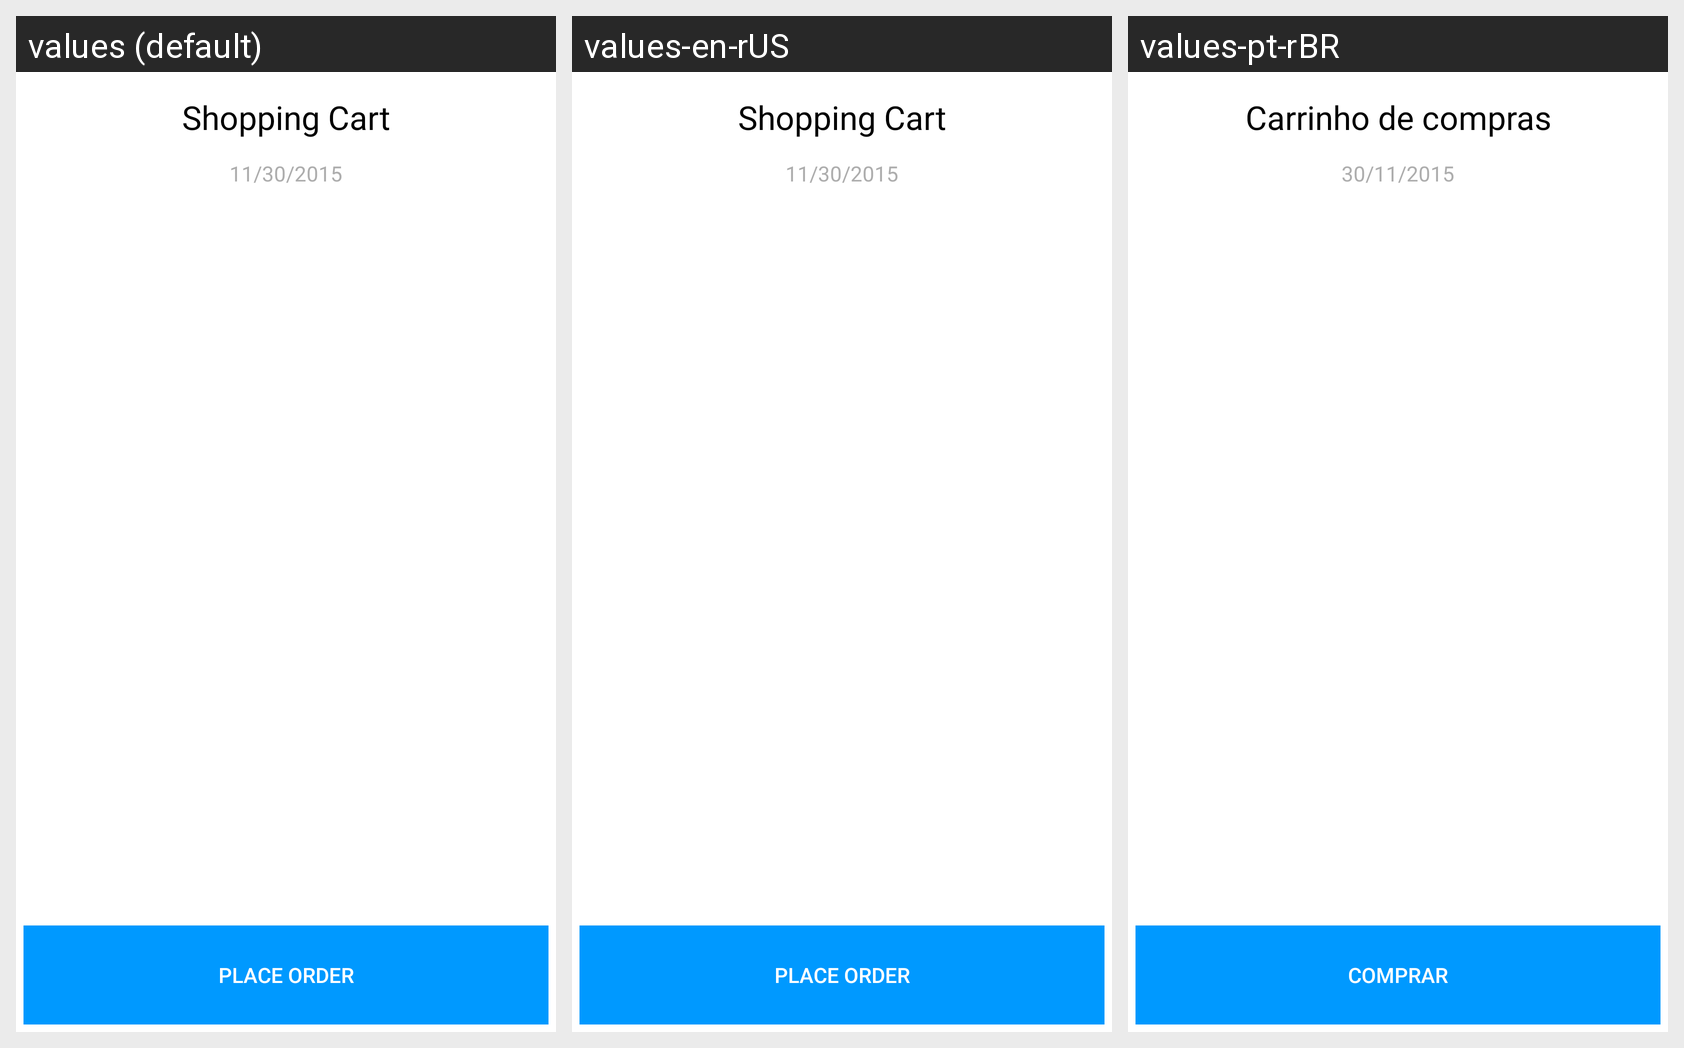

Translations of the strings shown on this Android screen, per locale in the grid:
Android screen res/layout/activity_shopping_cart.xml rendered under 3 locales, left to right: values (default), values-en-rUS, values-pt-rBR. Device: Nexus 5 (rendered at 1080×1920; each locale shown at half size, 540×960, under a caption strip naming it); theme AppTheme.
Strings drawn on this screen, with the default value and each locale's value (text and hints the layout hard-codes, and strings that could not be matched under every locale, appear in the picture but are not listed):

app_shopping_cart_title
  values: Shopping Cart
  values-en-rUS: Shopping Cart
  values-pt-rBR: Carrinho de compras

app_label_date_value
  values: 11/30/2015
  values-en-rUS: 11/30/2015
  values-pt-rBR: 30/11/2015

app_shopping_cart_place_order
  values: Place order
  values-en-rUS: Place order
  values-pt-rBR: Comprar
